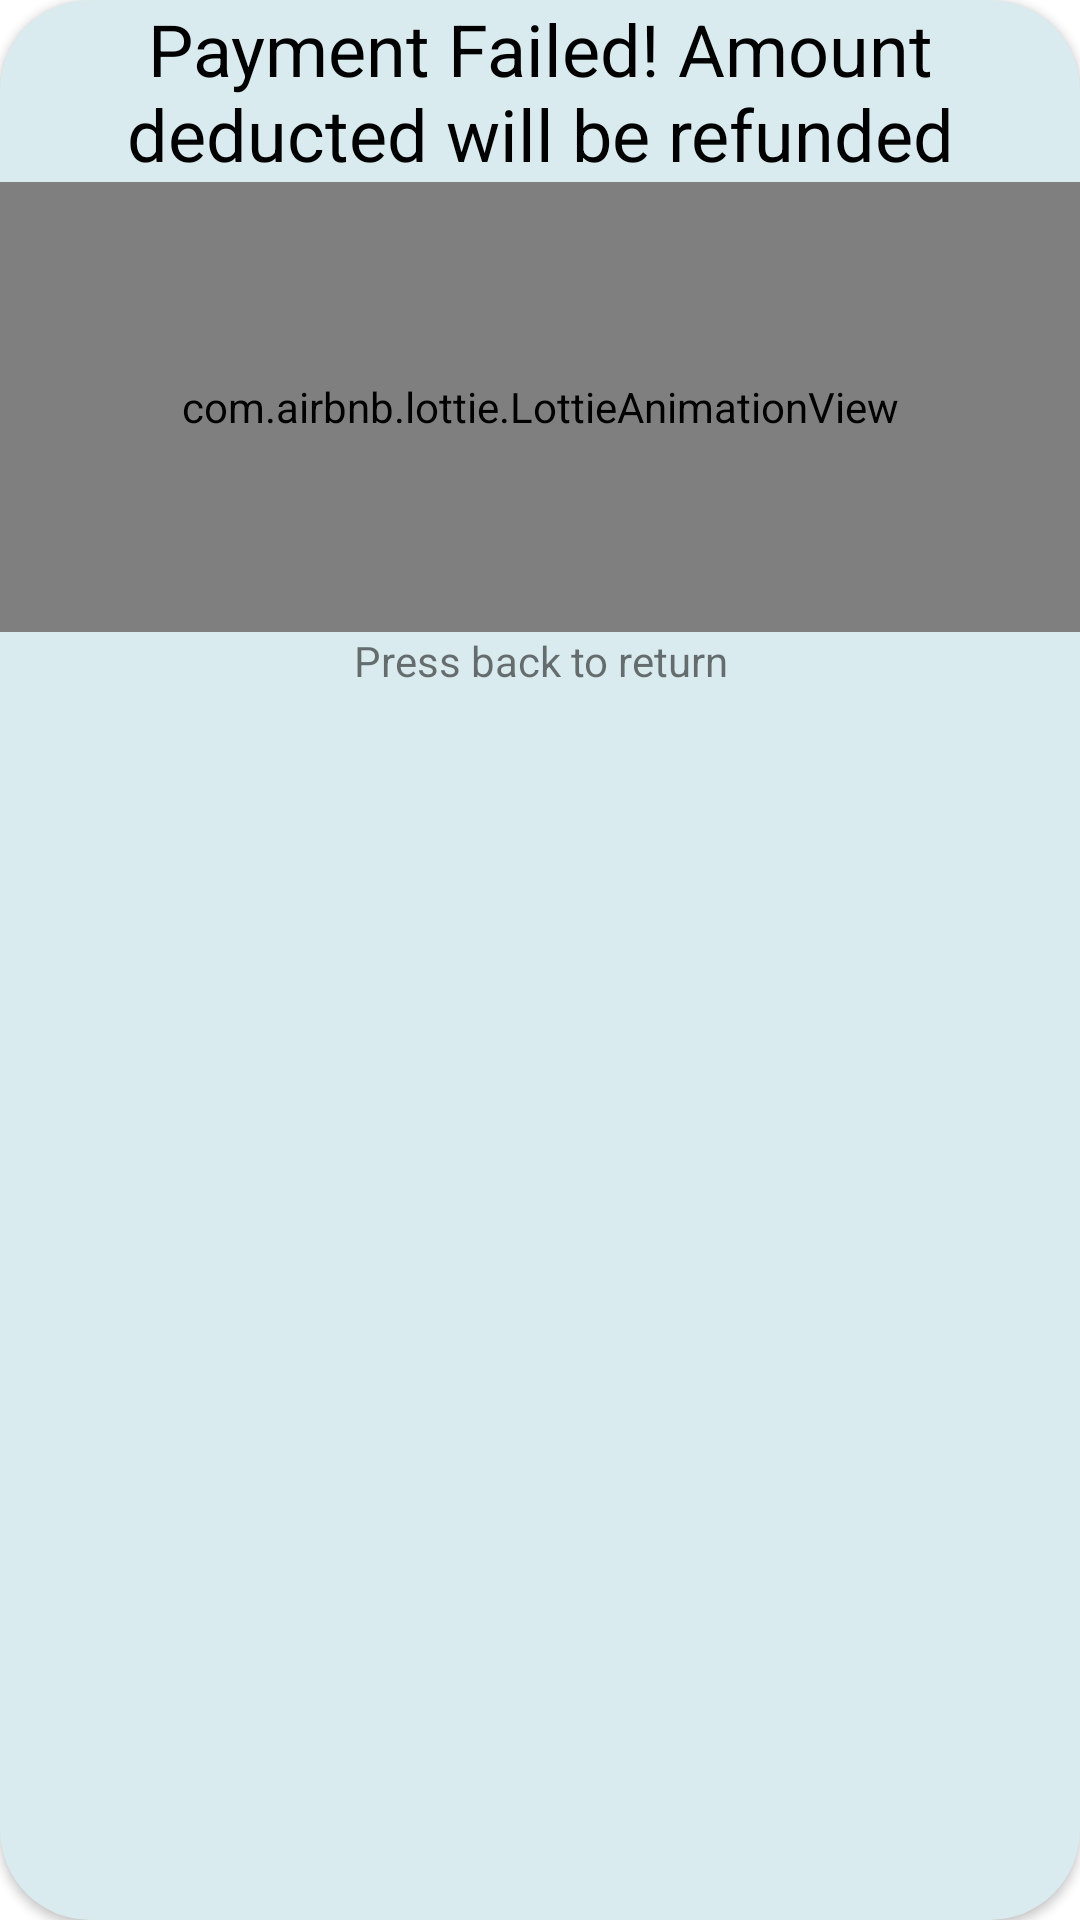

Here is an Android app screen rendered from its layout file. Give the layout XML and the strings, colors and styles it references.
<!-- AndroidManifest.xml: application theme AppTheme -->
<!-- res/layout/dialog_after_failed_layout.xml -->
<?xml version="1.0" encoding="utf-8"?>
<androidx.cardview.widget.CardView xmlns:android="http://schemas.android.com/apk/res/android"
    android:layout_width="300dp"
    android:layout_height="270dp"
    android:layout_gravity="center"
    android:layout_marginEnd="10dp"
    android:backgroundTint="@color/colorDashBackground"
    android:layout_marginStart="10dp"
    android:layout_marginTop="10dp"
    android:layout_marginBottom="10dp"
    app:cardCornerRadius="30dp"
    android:elevation="500dp"
    xmlns:app="http://schemas.android.com/apk/res-auto">

    <RelativeLayout
        android:layout_width="match_parent"
        android:layout_height="wrap_content">

        <TextView
            android:id="@+id/thanksTextView"
            android:layout_width="match_parent"
            android:layout_height="wrap_content"
            android:layout_marginStart="20dp"
            android:layout_marginEnd="20dp"
            android:text="Payment Failed! Amount deducted will be refunded"
            android:gravity="center"
            android:textColor="@color/colorText"
            android:textSize="24sp"/>

        <com.airbnb.lottie.LottieAnimationView
            android:layout_below="@id/thanksTextView"
            android:id="@+id/animationThanksView"
            android:layout_width="match_parent"
            android:layout_height="150dp"
            app:lottie_rawRes="@raw/thanks"
            app:lottie_autoPlay="true"
            app:lottie_loop="true"/>

        <TextView
            android:id="@+id/dismissImageView"
            android:layout_width="match_parent"
            android:layout_height="wrap_content"
            android:gravity="center"
            android:text="Press back to return"
            android:layout_below="@id/animationThanksView"/>

    </RelativeLayout>

</androidx.cardview.widget.CardView>
<!-- resources referenced by this layout -->
<resources>
  <color name="colorDashBackground">#DAEBEF</color>
  <color name="colorText">#000000</color>
  <style name="AppTheme" parent="Theme.MaterialComponents.Light.NoActionBar">
          
          <item name="colorPrimary">@color/colorPrimary</item>
          <item name="colorPrimaryDark">@color/colorPrimaryDark</item>
          <item name="colorAccent">@color/colorAccent</item>
          <item name="android:windowActivityTransitions">true</item>
      </style>
  <color name="colorPrimary">#00B4D8</color>
  <color name="colorPrimaryDark">#48CAE4</color>
  <color name="colorAccent">#D9D4F4</color>
</resources>
